2-way image classification set "cache_384" from GitHub (jaimulhaque/Pneumonia-MultiModel-XAI); label vocabulary: normal, pneumonia.

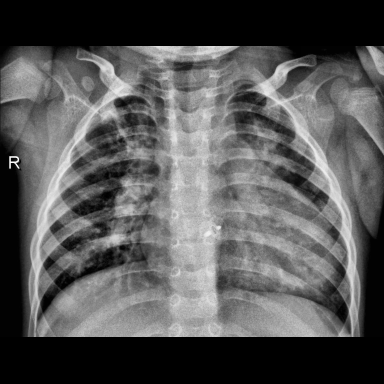
Label: pneumonia

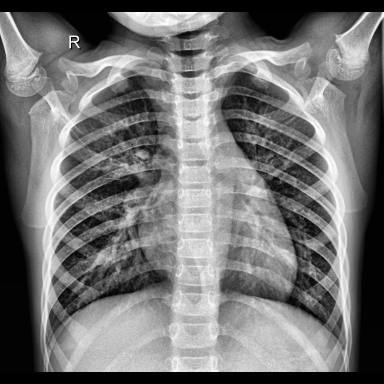
Label: normal

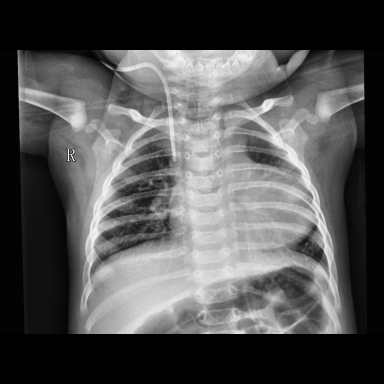
Label: pneumonia

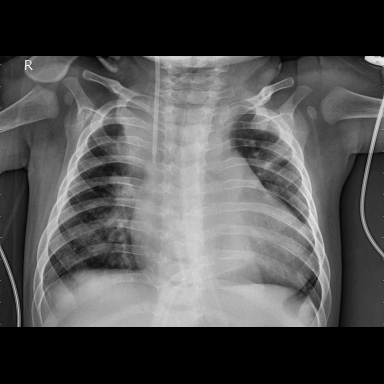
Label: pneumonia

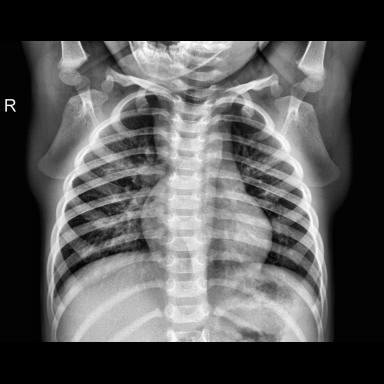
Label: normal

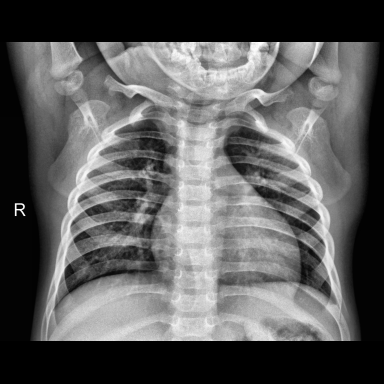
Label: normal
